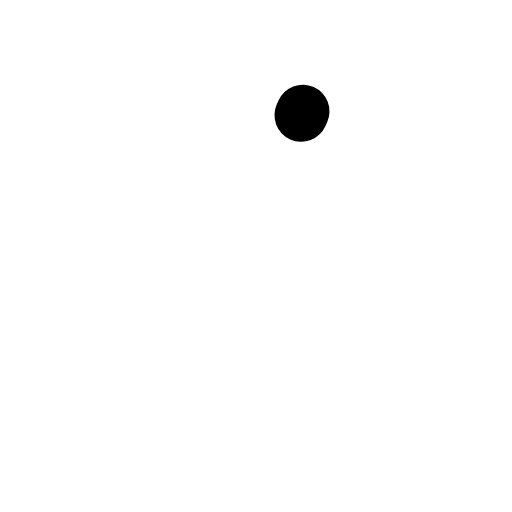
t = 0.00 s
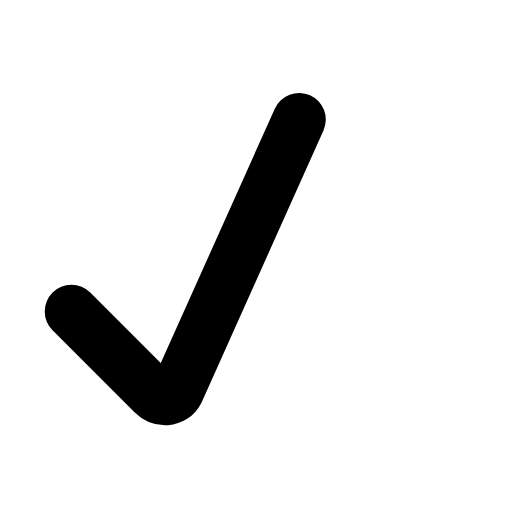
t = 0.32 s
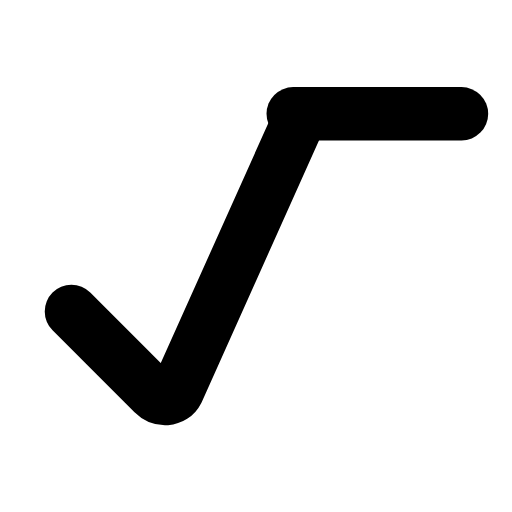
t = 0.58 s
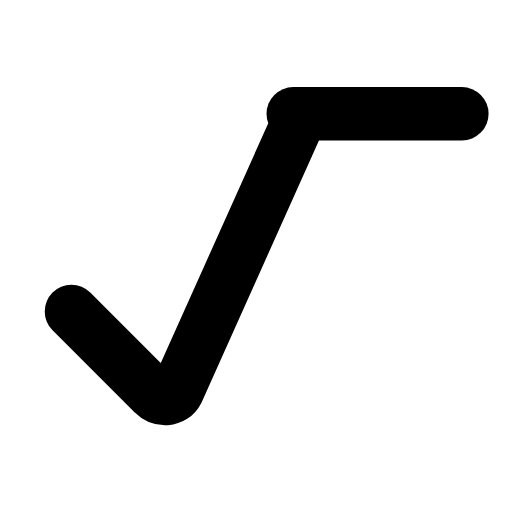
t = 0.88 s
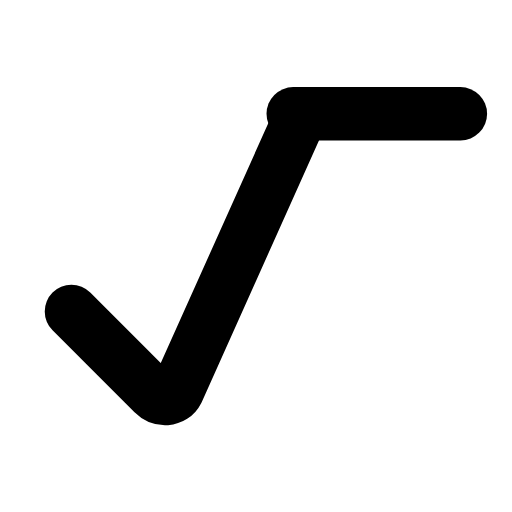
t = 1.20 s
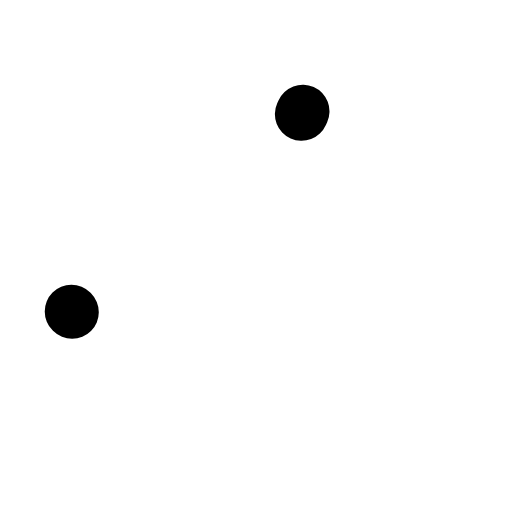
t = 1.49 s

The animated SVG that drew these frames (rendered in a browser with its animation timeline set to each time). Animation: 2 SMIL elements (animate=2); one cycle of 1.80 s, repeats indefinitely.

<svg xmlns="http://www.w3.org/2000/svg" width="24" height="24" viewBox="0 0 24 24" fill="none"><g transform="translate(-1.625 0.135) scale(1.13)"><path stroke="currentColor" stroke-width="2.212" stroke-linecap="round" stroke-linejoin="round" fill="none" d="M4.4 12.8L7.8 16.2C8.1 16.5 8.6 16.5 8.8 16.1L14 4.5" pathLength="1" stroke-dasharray="1"><animate attributeName="stroke-dashoffset" values="1;1;0;0;0;0;1;1;1" keyTimes="0;0.063;0.2475;0.45;0.6;0.735;0.858;0.9;1" dur="1.8s" repeatCount="indefinite" calcMode="spline" keySplines="0.16 1 0.3 1;0.16 1 0.3 1;0.16 1 0.3 1;0.16 1 0.3 1;0.16 1 0.3 1;0.16 1 0.3 1;0.16 1 0.3 1;0.16 1 0.3 1"/></path><line stroke="currentColor" stroke-width="2.212" stroke-linecap="round" stroke-linejoin="round" fill="none" x1="13.6" x2="20.6" y1="4.6" y2="4.6" stroke-dasharray="7"><animate attributeName="stroke-dashoffset" values="7;7;0;0;0;0;7;7;7" keyTimes="0;0.234;0.351;0.45;0.6;0.666;0.744;0.9;1" dur="1.8s" repeatCount="indefinite" calcMode="spline" keySplines="0.16 1 0.3 1;0.16 1 0.3 1;0.16 1 0.3 1;0.16 1 0.3 1;0.16 1 0.3 1;0.16 1 0.3 1;0.16 1 0.3 1;0.16 1 0.3 1"/></line></g></svg>
